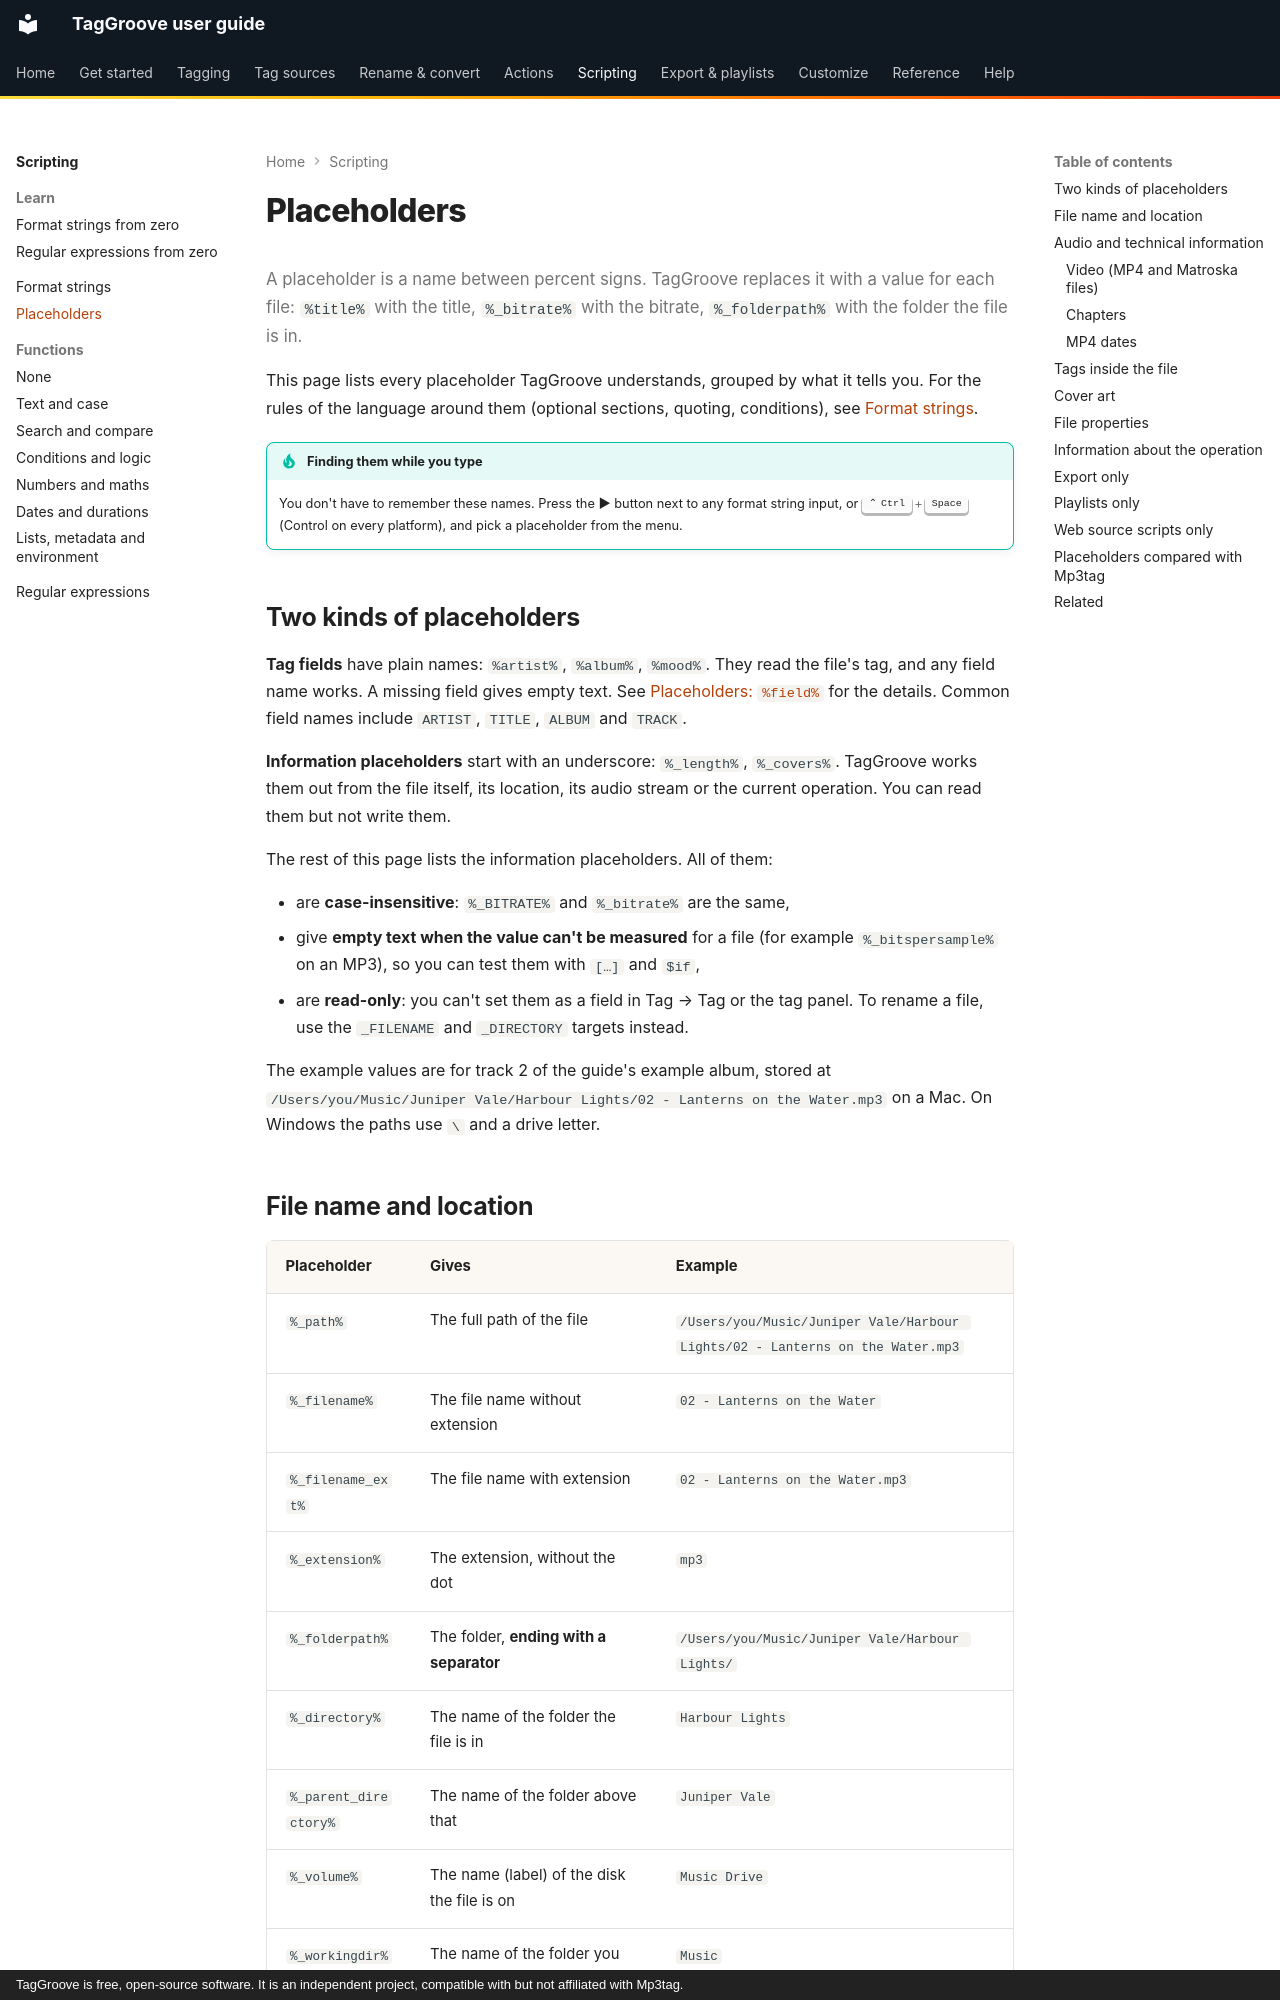

repository: johnneerdael/TagGroove · page: scripting/placeholders/index.html · generator: mkdocs · copyright: TagGroove is free, open-source software. It is an independent project, compatible with but not affiliated with Mp3tag.

# Placeholders

<p class="lead">A placeholder is a name between percent signs. TagGroove replaces it with a value for each file: <code>%title%</code> with the title, <code>%_bitrate%</code> with the bitrate, <code>%_folderpath%</code> with the folder the file is in.</p>

This page lists every placeholder TagGroove understands, grouped by what it
tells you. For the rules of the language around them (optional sections,
quoting, conditions), see [Format strings](format-strings.md).

!!! tip "Finding them while you type"
    You don't have to remember these names. Press the **►** button next to
    any format string input, or ++ctrl+space++ (Control on every platform), and
    pick a placeholder from the menu.

## Two kinds of placeholders

**Tag fields** have plain names: `%artist%`, `%album%`, `%mood%`. They read
the file's tag, and any field name works. A missing field gives empty text.
See [Placeholders: `%field%`](format-strings.md#placeholders) for the
details. Common field names include `ARTIST`, `TITLE`, `ALBUM` and `TRACK`.

**Information placeholders** start with an underscore: `%_length%`,
`%_covers%`. TagGroove works them out from the file itself, its location, its
audio stream or the current operation. You can read them but not write them.

The rest of this page lists the information placeholders. All of them:

- are **case-insensitive**: `%_BITRATE%` and `%_bitrate%` are the same,
- give **empty text when the value can't be measured** for a file (for
  example `%_bitspersample%` on an MP3), so you can test them with `[…]` and
  `$if`,
- are **read-only**: you can't set them as a field in Tag → Tag or the tag
  panel. To rename a file, use the `_FILENAME` and `_DIRECTORY`
  targets instead.

The example values are for track 2 of the guide's example album, stored at
`/Users/you/Music/Juniper Vale/Harbour Lights/02 - Lanterns on the Water.mp3`
on a Mac. On Windows the paths use `\` and a drive letter.
